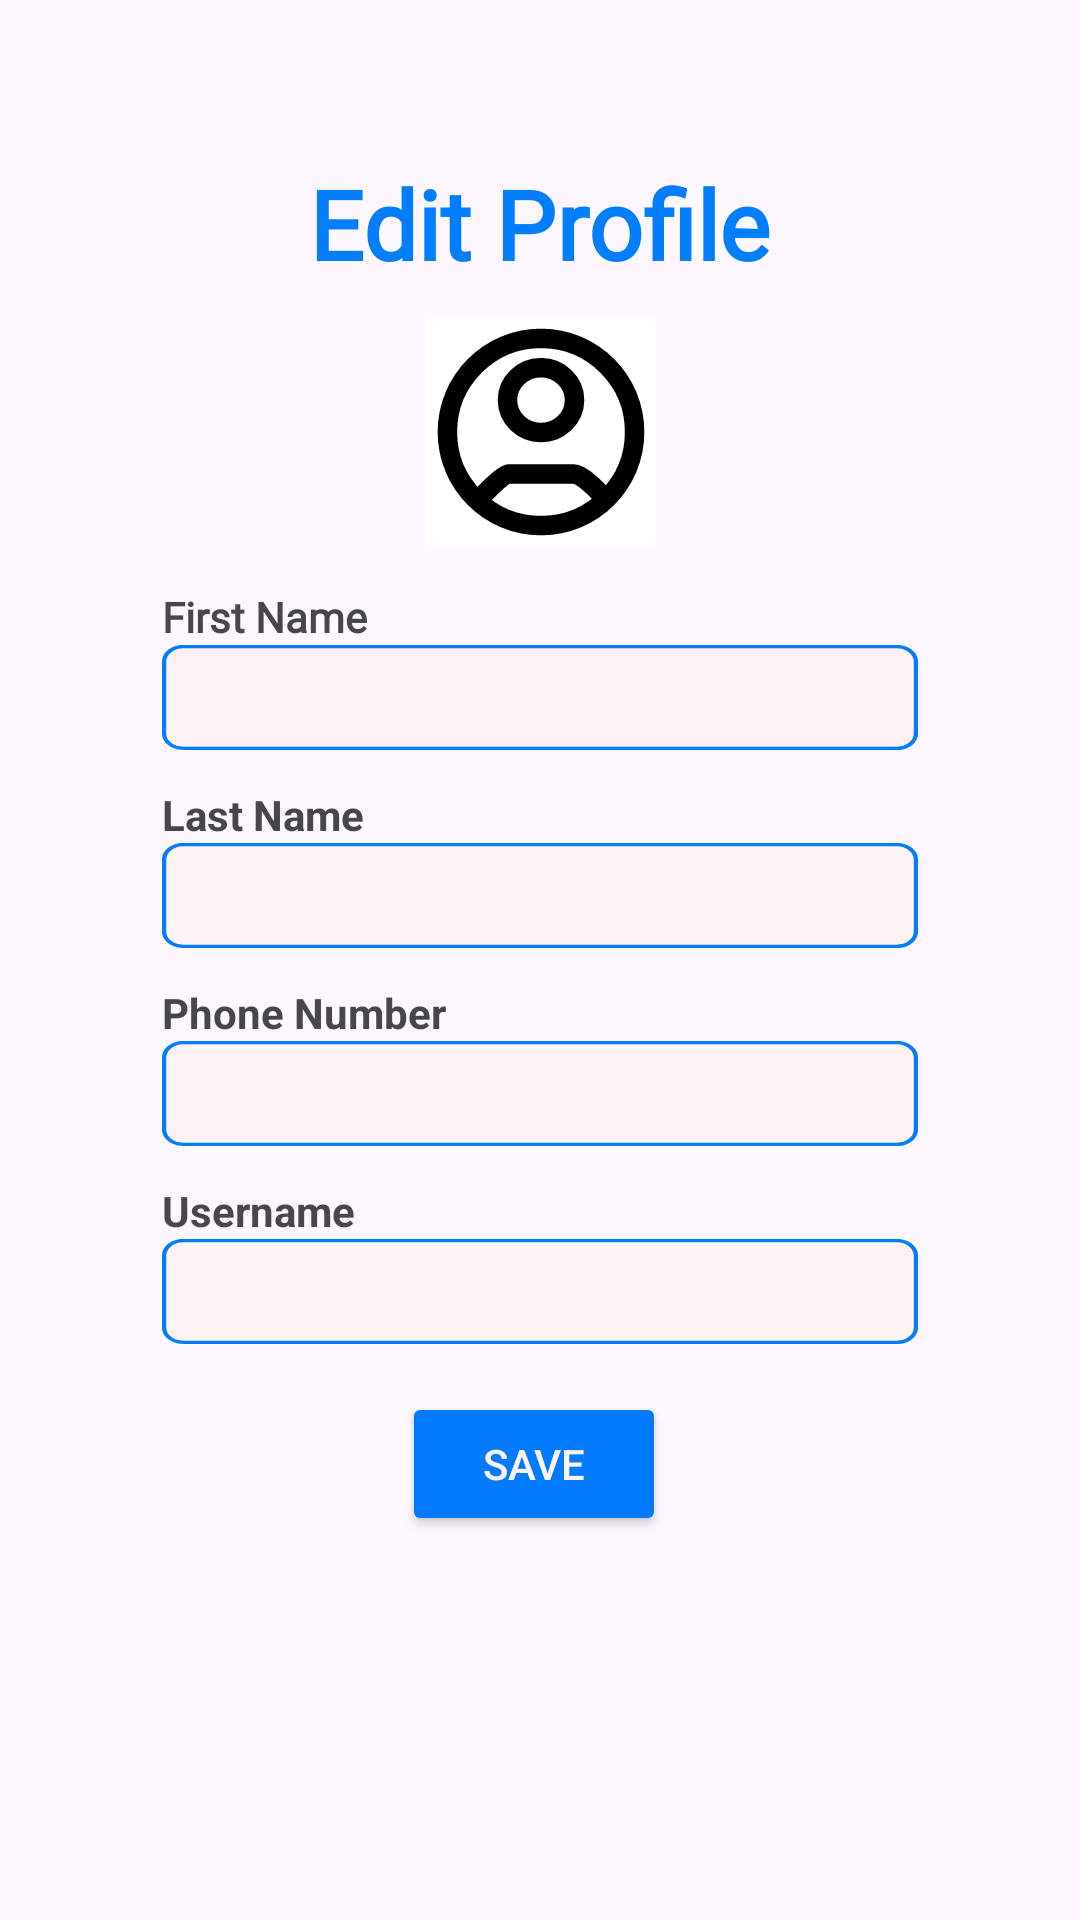

Write the Android layout XML for this screen, with the resource values it uses.
<!-- AndroidManifest.xml: application theme Theme.HuddleUpFrontend -->
<!-- res/layout/fragment_edit_profile_page.xml -->
<?xml version="1.0" encoding="utf-8"?>
<androidx.constraintlayout.widget.ConstraintLayout xmlns:android="http://schemas.android.com/apk/res/android"
    android:layout_width="match_parent"
    android:layout_height="match_parent"
    xmlns:app="http://schemas.android.com/apk/res-auto"
    xmlns:tools="http://schemas.android.com/tools"
    tools:context=".Ui.CreateAccountActivity">

    <androidx.constraintlayout.widget.Guideline
        android:id="@+id/guidelineTop"
        android:layout_width="wrap_content"
        android:layout_height="wrap_content"
        android:orientation="horizontal"
        app:layout_constraintGuide_percent="0.15" />

    <androidx.constraintlayout.widget.Guideline
        android:id="@+id/guidelineMiddle"
        android:layout_width="wrap_content"
        android:layout_height="wrap_content"
        android:orientation="horizontal"
        app:layout_constraintGuide_percent="0.30" />

    <androidx.constraintlayout.widget.Guideline
        android:id="@+id/guidelineBottom"
        android:layout_width="wrap_content"
        android:layout_height="wrap_content"
        android:orientation="horizontal"
        app:layout_constraintGuide_percent="0.8" />

    <androidx.constraintlayout.widget.Guideline
        android:id="@+id/guidelineLeft"
        android:layout_width="wrap_content"
        android:layout_height="wrap_content"
        android:orientation="vertical"
        app:layout_constraintGuide_percent="0.15" />

    <androidx.constraintlayout.widget.Guideline
        android:id="@+id/guidelineRight"
        android:layout_width="wrap_content"
        android:layout_height="wrap_content"
        android:orientation="vertical"
        app:layout_constraintGuide_percent="0.85" />

    <ImageView
        android:id="@+id/profile_image"
        android:layout_width="77dp"
        android:layout_height="78dp"
        android:layout_marginTop="16dp"
        android:layout_marginBottom="16dp"
        android:scaleType="centerCrop"
        android:src="@drawable/user_profile_icon"
        app:layout_constraintBottom_toTopOf="@id/guidelineMiddle"
        app:layout_constraintEnd_toEndOf="parent"
        app:layout_constraintStart_toStartOf="parent"
        app:layout_constraintTop_toBottomOf="@id/guidelineTop" />

    <TextView
        android:id="@+id/edit_profile_title"
        android:layout_width="wrap_content"
        android:layout_height="wrap_content"
        android:layout_marginTop="4dp"
        android:text="@string/edit_profile_title"
        android:textColor="@color/huddleBlue"
        android:fontFamily="@font/poppins"
        android:textStyle="bold"
        android:textSize="32sp"
        app:layout_constraintEnd_toStartOf="@+id/guidelineRight"
        app:layout_constraintStart_toStartOf="@+id/guidelineLeft"
        app:layout_constraintBottom_toTopOf="@id/guidelineTop" />

    <TextView
        android:id="@+id/first_name_title"
        android:layout_width="wrap_content"
        android:layout_height="wrap_content"
        android:layout_marginTop="4dp"
        android:text="@string/first_name_title"
        android:fontFamily="@font/poppins"
        android:textStyle="bold"
        app:layout_constraintTop_toBottomOf="@id/guidelineMiddle"
        app:layout_constraintStart_toStartOf="@+id/guidelineLeft" />

    <EditText
        android:id="@+id/edit_first_name"
        android:layout_width="0dp"
        android:layout_height="35dp"
        android:paddingStart="10dp"
        android:background="@drawable/input_box_vector"
        android:fontFamily="@font/poppins"
        android:textSize="16sp"
        app:layout_constraintStart_toStartOf="@+id/guidelineLeft"
        app:layout_constraintEnd_toStartOf="@+id/guidelineRight"
        app:layout_constraintTop_toBottomOf="@id/first_name_title" />

    <TextView
        android:id="@+id/last_name_title"
        android:layout_width="wrap_content"
        android:layout_height="wrap_content"
        android:layout_marginTop="12dp"
        android:text="@string/last_name_title"
        android:textStyle="bold"
        app:layout_constraintTop_toBottomOf="@id/edit_first_name"
        app:layout_constraintStart_toStartOf="@+id/guidelineLeft" />

    <EditText
        android:id="@+id/edit_last_name"
        android:layout_width="0dp"
        android:layout_height="35dp"
        android:paddingStart="10dp"
        android:background="@drawable/input_box_vector"
        android:fontFamily="@font/poppins"
        android:textSize="16sp"
        app:layout_constraintStart_toStartOf="@+id/guidelineLeft"
        app:layout_constraintEnd_toStartOf="@+id/guidelineRight"
        app:layout_constraintTop_toBottomOf="@id/last_name_title" />

    <TextView
        android:id="@+id/phonenumber_title"
        android:layout_width="wrap_content"
        android:layout_height="wrap_content"
        android:layout_marginTop="12dp"
        android:text="@string/phonenumber_title"
        android:textStyle="bold"
        app:layout_constraintTop_toBottomOf="@id/edit_last_name"
        app:layout_constraintStart_toStartOf="@+id/guidelineLeft" />

    <EditText
        android:id="@+id/edit_phone_number"
        android:layout_width="0dp"
        android:layout_height="35dp"
        android:paddingStart="10dp"
        android:background="@drawable/input_box_vector"
        android:fontFamily="@font/poppins"
        android:textSize="16sp"
        app:layout_constraintStart_toStartOf="@+id/guidelineLeft"
        app:layout_constraintEnd_toStartOf="@+id/guidelineRight"
        app:layout_constraintTop_toBottomOf="@id/phonenumber_title" />

    <TextView
        android:id="@+id/username_title"
        android:layout_width="wrap_content"
        android:layout_height="wrap_content"
        android:layout_marginTop="12dp"
        android:text="@string/username_title"
        android:textStyle="bold"
        app:layout_constraintTop_toBottomOf="@id/edit_phone_number"
        app:layout_constraintStart_toStartOf="@+id/guidelineLeft" />

    <EditText
        android:id="@+id/edit_username"
        android:layout_width="0dp"
        android:layout_height="35dp"
        android:paddingStart="10dp"
        android:background="@drawable/input_box_vector"
        android:fontFamily="@font/poppins"
        android:textSize="16sp"
        app:layout_constraintStart_toStartOf="@+id/guidelineLeft"
        app:layout_constraintEnd_toStartOf="@+id/guidelineRight"
        app:layout_constraintTop_toBottomOf="@id/username_title" />

    <Button
        android:id="@+id/save_button"
        android:layout_width="wrap_content"
        android:layout_height="wrap_content"
        android:layout_marginEnd="4dp"
        android:text="@string/save_button"
        android:backgroundTint="#007BFF"
        android:textColor="@color/huddleWhite"
        app:layout_constraintBottom_toTopOf="@+id/guidelineBottom"
        app:layout_constraintEnd_toStartOf="@+id/guidelineRight"
        app:layout_constraintStart_toStartOf="@+id/guidelineLeft" />

</androidx.constraintlayout.widget.ConstraintLayout>
<!-- resources referenced by this layout -->
<resources>
  <color name="huddleBlue">#007EFD</color>
  <color name="huddleWhite">#FFF2F2</color>
  <!-- drawable input_box_vector (drawable) -->
  <?xml version="1.0" encoding="utf-8"?>
  <vector
      xmlns:android="http://schemas.android.com/apk/res/android"
      xmlns:aapt="http://schemas.android.com/aapt"
      android:width="357dp"
      android:height="64dp"
      android:viewportWidth="357"
      android:viewportHeight="64"
      >
      <group>
          <clip-path
              android:pathData="M10 0H347C352.523 0 357 4.47715 357 10V54C357 59.5228 352.523 64 347 64H10C4.47715 64 0 59.5228 0 54V10C0 4.47715 4.47715 0 10 0Z"
              />
          <path
              android:pathData="M0 0V64H357V0"
              android:fillColor="@color/huddleWhite"
              />
          <path
              android:pathData="M10 0H347C352.523 0 357 4.47715 357 10V54C357 59.5228 352.523 64 347 64H10C4.47715 64 0 59.5228 0 54V10C0 4.47715 4.47715 0 10 0Z"
              android:strokeWidth="4"
              android:strokeColor="@color/huddleBlue"
              />
      </group>
  </vector>
  <!-- drawable user_profile_icon (drawable) -->
  <vector xmlns:android="http://schemas.android.com/apk/res/android"
      android:width="24dp"
      android:height="24dp"
      android:viewportWidth="24"
      android:viewportHeight="24">
    <path
        android:pathData="M0,0h24v24h-24z"
        android:fillColor="#F5F5F5"/>
    <group>
      <clip-path
          android:pathData="M-388,-7805L1372,-7805A20,20 0,0 1,1392 -7785L1392,4563A20,20 0,0 1,1372 4583L-388,4583A20,20 0,0 1,-408 4563L-408,-7785A20,20 0,0 1,-388 -7805z"/>
      <path
          android:pathData="M-388,-7805L1372,-7805A20,20 0,0 1,1392 -7785L1392,4563A20,20 0,0 1,1372 4583L-388,4583A20,20 0,0 1,-408 4563L-408,-7785A20,20 0,0 1,-388 -7805z"
          android:fillColor="#ffffff"/>
      <path
          android:pathData="M5.4,19.2C5.861,18.684 8.021,16.307 8.654,16.307H15.346C16.264,16.307 18.136,18.277 18.6,18.971M21.6,12C21.6,17.302 17.302,21.6 12,21.6C6.698,21.6 2.4,17.302 2.4,12C2.4,6.698 6.698,2.4 12,2.4C17.302,2.4 21.6,6.698 21.6,12ZM15.439,8.728C15.439,6.896 13.893,5.4 12,5.4C10.108,5.4 8.562,6.896 8.562,8.728C8.562,10.559 10.108,12.056 12,12.056C13.893,12.056 15.439,10.559 15.439,8.728Z"
          android:strokeWidth="2"
          android:fillColor="#00000000"
          android:strokeColor="#000000"/>
    </group>
  </vector>
  <string name="edit_profile_title">Edit Profile</string>
  <string name="first_name_title">First Name</string>
  <string name="last_name_title">Last Name</string>
  <string name="phonenumber_title">Phone Number</string>
  <string name="save_button">Save</string>
  <string name="username_title">Username</string>
  <style name="Theme.HuddleUpFrontend" parent="Base.Theme.HuddleUpFrontend" />
  <style name="Base.Theme.HuddleUpFrontend" parent="Theme.Material3.DayNight.NoActionBar">
          
          
      </style>
</resources>
